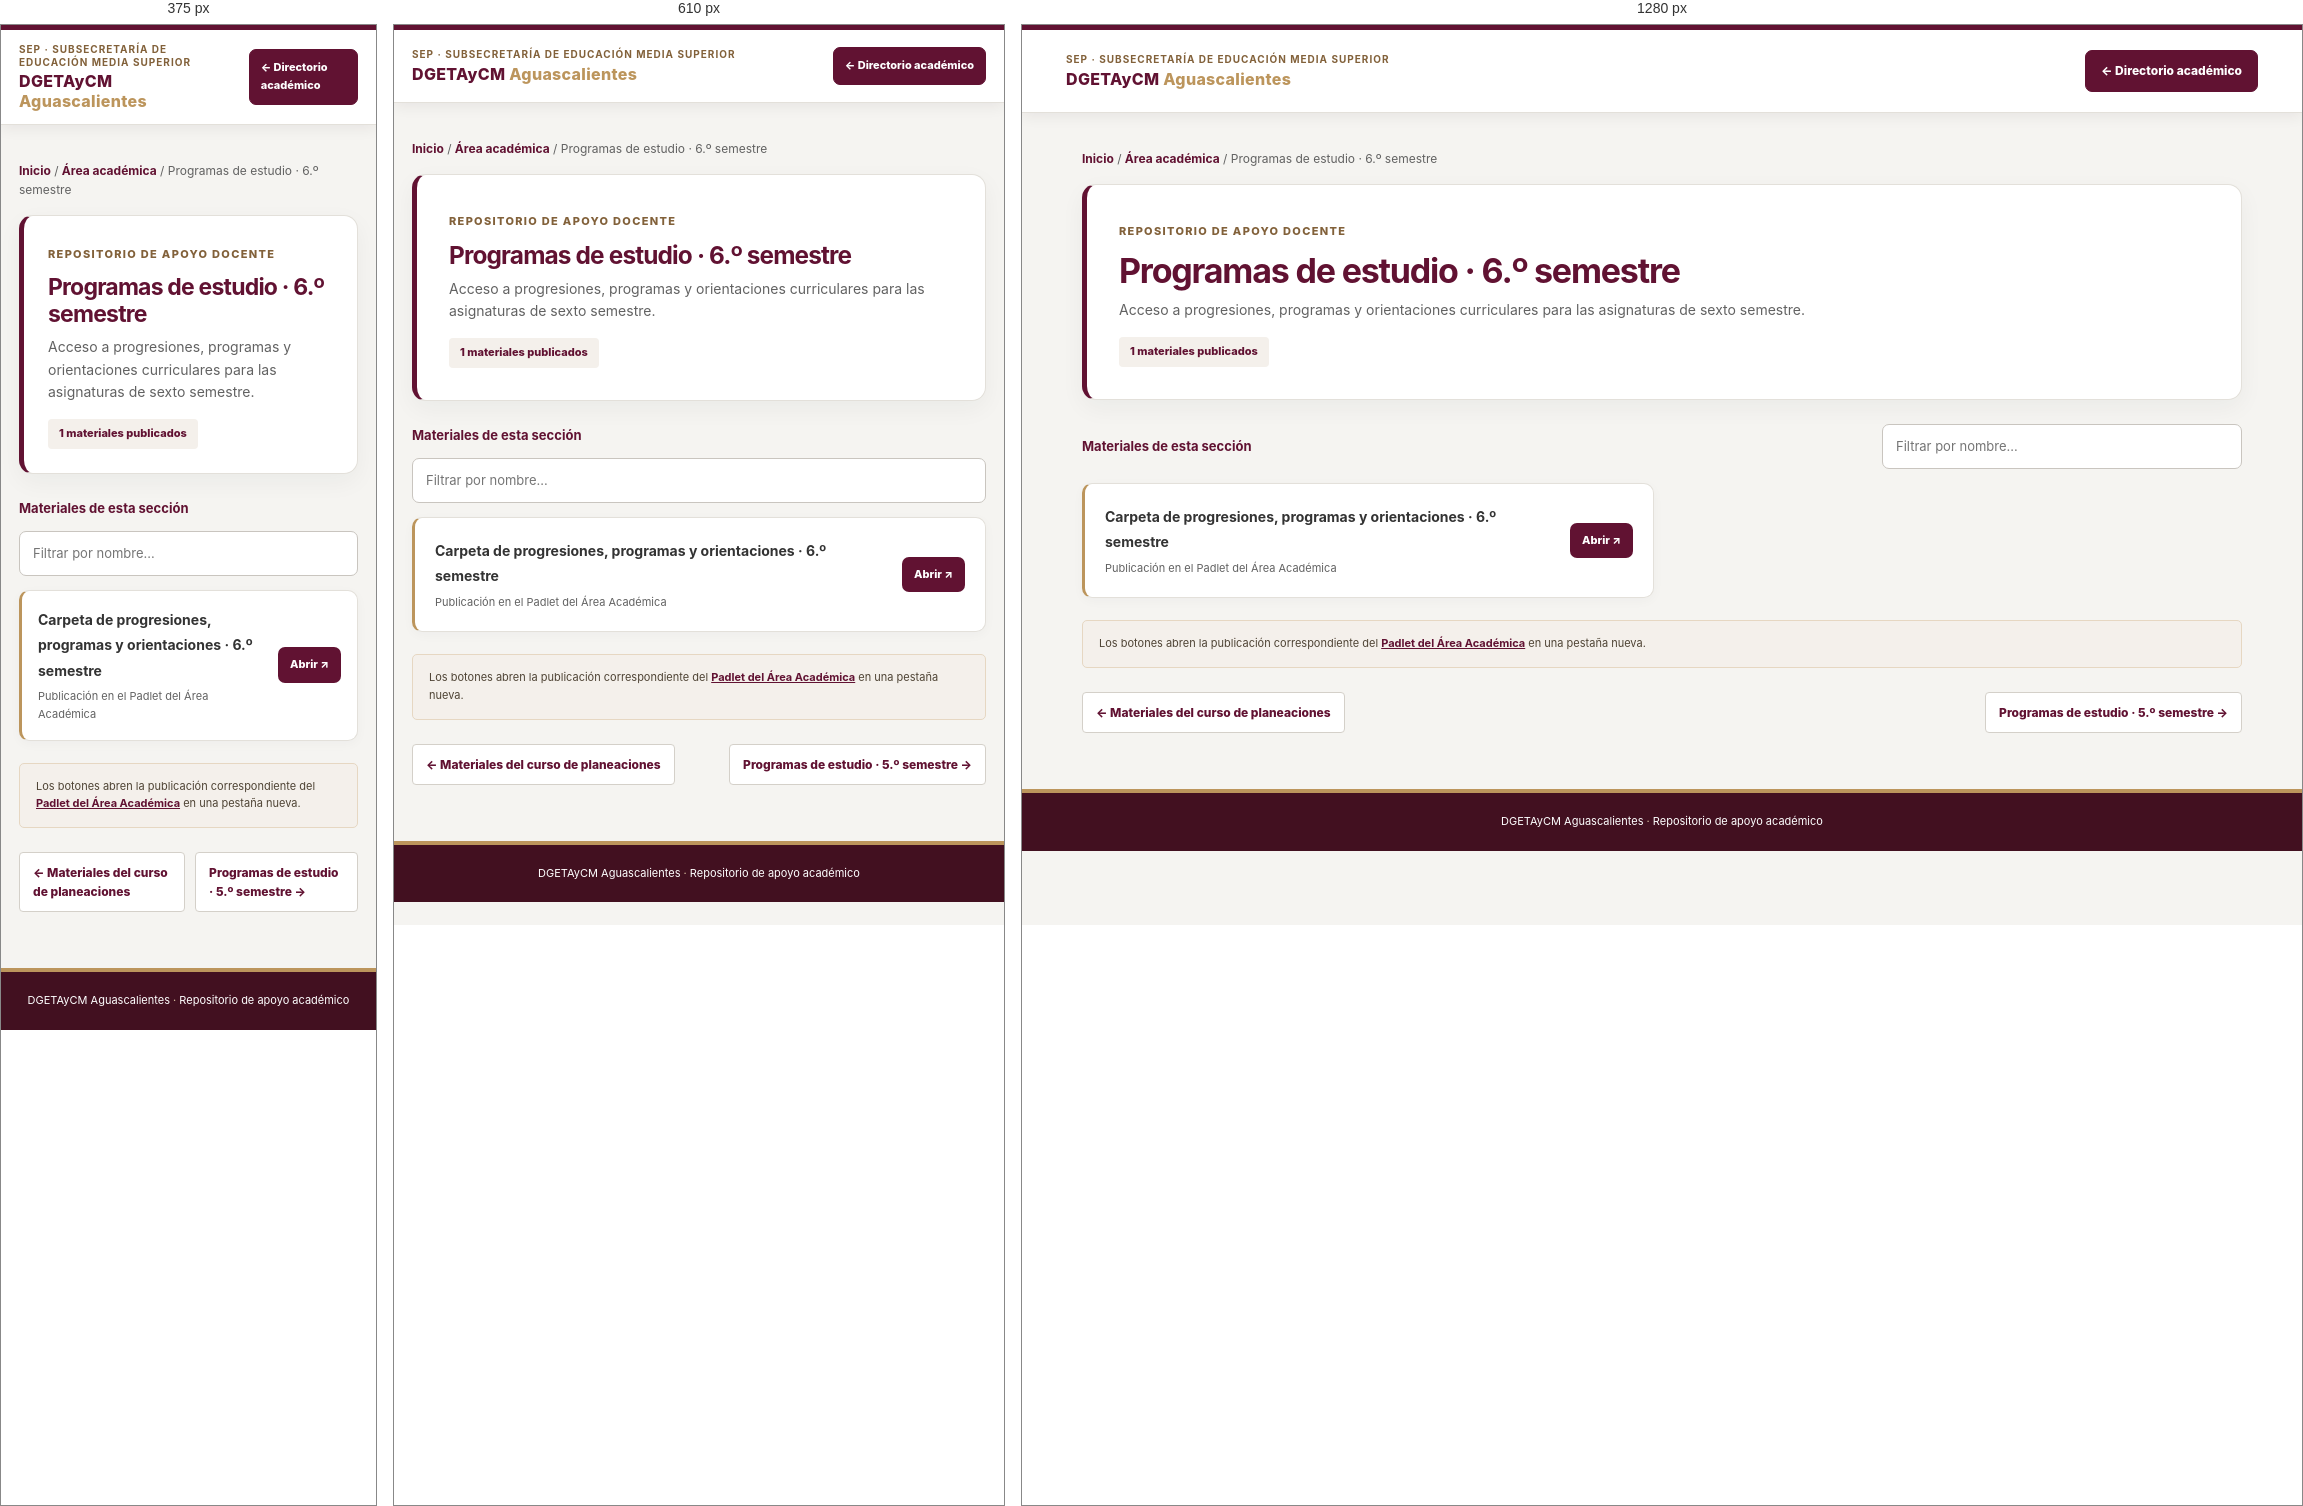
Rendered at 375 px, 610 px and 1280 px, left to right.

<!-- file: programas-6o.html -->
<!doctype html><html lang="es"><head><meta charset="utf-8"><meta name="viewport" content="width=device-width,initial-scale=1"><title>Programas de estudio · 6.º semestre | DGETAyCM Aguascalientes</title><meta name="description" content="Acceso a progresiones, programas y orientaciones curriculares para las asignaturas de sexto semestre."><link rel="stylesheet" href="recursos.css"><link rel="stylesheet" href="https://cdnjs.cloudflare.com/ajax/libs/font-awesome/6.4.0/css/all.min.css"></head><body><header class="top"><div class="top-inner"><div class="brand"><small>SEP · Subsecretaría de Educación Media Superior</small>DGETAyCM <span style="color:var(--gold)">Aguascalientes</span></div><a class="top-link" href="../index.html#academia">← Directorio académico</a></div></header><main class="wrap"><p class="crumbs"><a href="../index.html">Inicio</a> / <a href="../index.html#academia">Área académica</a> / Programas de estudio · 6.º semestre</p><section class="hero"><span class="eyebrow">Repositorio de apoyo docente</span><h1><i class="fas fa-graduation-cap" aria-hidden="true"></i> Programas de estudio · 6.º semestre</h1><p>Acceso a progresiones, programas y orientaciones curriculares para las asignaturas de sexto semestre.</p><span class="count">1 materiales publicados</span></section><div class="tools"><label for="materialSearch">Materiales de esta sección</label><input id="materialSearch" class="search" type="search" placeholder="Filtrar por nombre…" aria-label="Filtrar materiales"></div><section id="materials" class="materials" aria-live="polite"><a class="material" href="https://padlet.com/anitacastroacademica/materiales-del-area-academica-kb3c3dyedi7l66vm/wish/0BA3ZpGmee8zQnPb" target="_blank" rel="noopener noreferrer"><span><span class="mat-title">Carpeta de progresiones, programas y orientaciones · 6.º semestre</span><span class="mat-sub">Publicación en el Padlet del Área Académica</span></span><span class="open">Abrir <span aria-hidden="true">↗</span></span></a></section><p id="noResults" hidden>No se encontraron materiales con ese nombre.</p><aside class="source">Los botones abren la publicación correspondiente del <a href="https://padlet.com/anitacastroacademica/materiales-del-area-academica-kb3c3dyedi7l66vm" target="_blank" rel="noopener noreferrer">Padlet del Área Académica</a> en una pestaña nueva.</aside><nav class="pager" aria-label="Navegación entre páginas"><a href="curso-planeaciones.html">← Materiales del curso de planeaciones</a><a href="programas-5o.html">Programas de estudio · 5.º semestre →</a></nav></main><footer>DGETAyCM Aguascalientes <span>·</span> Repositorio de apoyo académico</footer><script>const q=document.getElementById('materialSearch');const cards=[...document.querySelectorAll('.material')];q.addEventListener('input',()=>{let count=0;const term=q.value.trim().toLocaleLowerCase('es');cards.forEach(card=>{const show=card.innerText.toLocaleLowerCase('es').includes(term);card.hidden=!show;if(show)count++});document.getElementById('noResults').hidden=count!==0});</script></body></html>

/* @media block from recursos.css */
@media(max-width:660px){.top-inner{min-height:72px;padding:13px 18px}.top-link{font-size:11px;padding:9px 11px}.wrap{margin-top:20px}.hero{padding:21px 19px}.materials{grid-template-columns:1fr}.tools{align-items:stretch;flex-direction:column}.search{width:100%}.pager{align-items:stretch}.pager a{max-width:49%}}

/* @media block from recursos.css */
@media(max-width:560px){.hero{padding:24px}.material{padding:16px}}